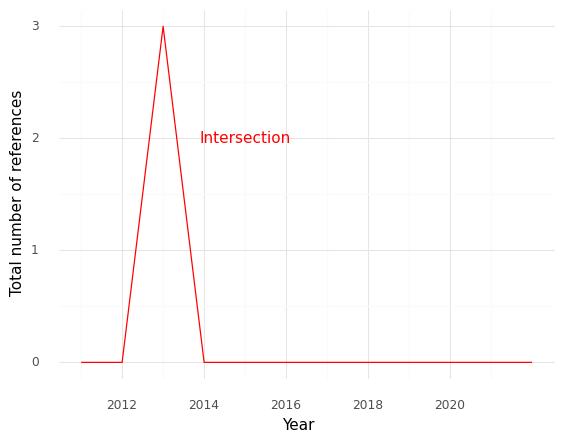

The data file committed next to this chart (first rows):
, Year, intersection
0, 2011, 0.0
1, 2012, 0.0
2, 2013, 3.0
3, 2014, 0.0
4, 2015, 0.0
5, 2016, 0.0
6, 2017, 0.0
7, 2019, 0.0
8, 2020, 0.0
9, 2021, 0.0
10, 2022, 0.0
